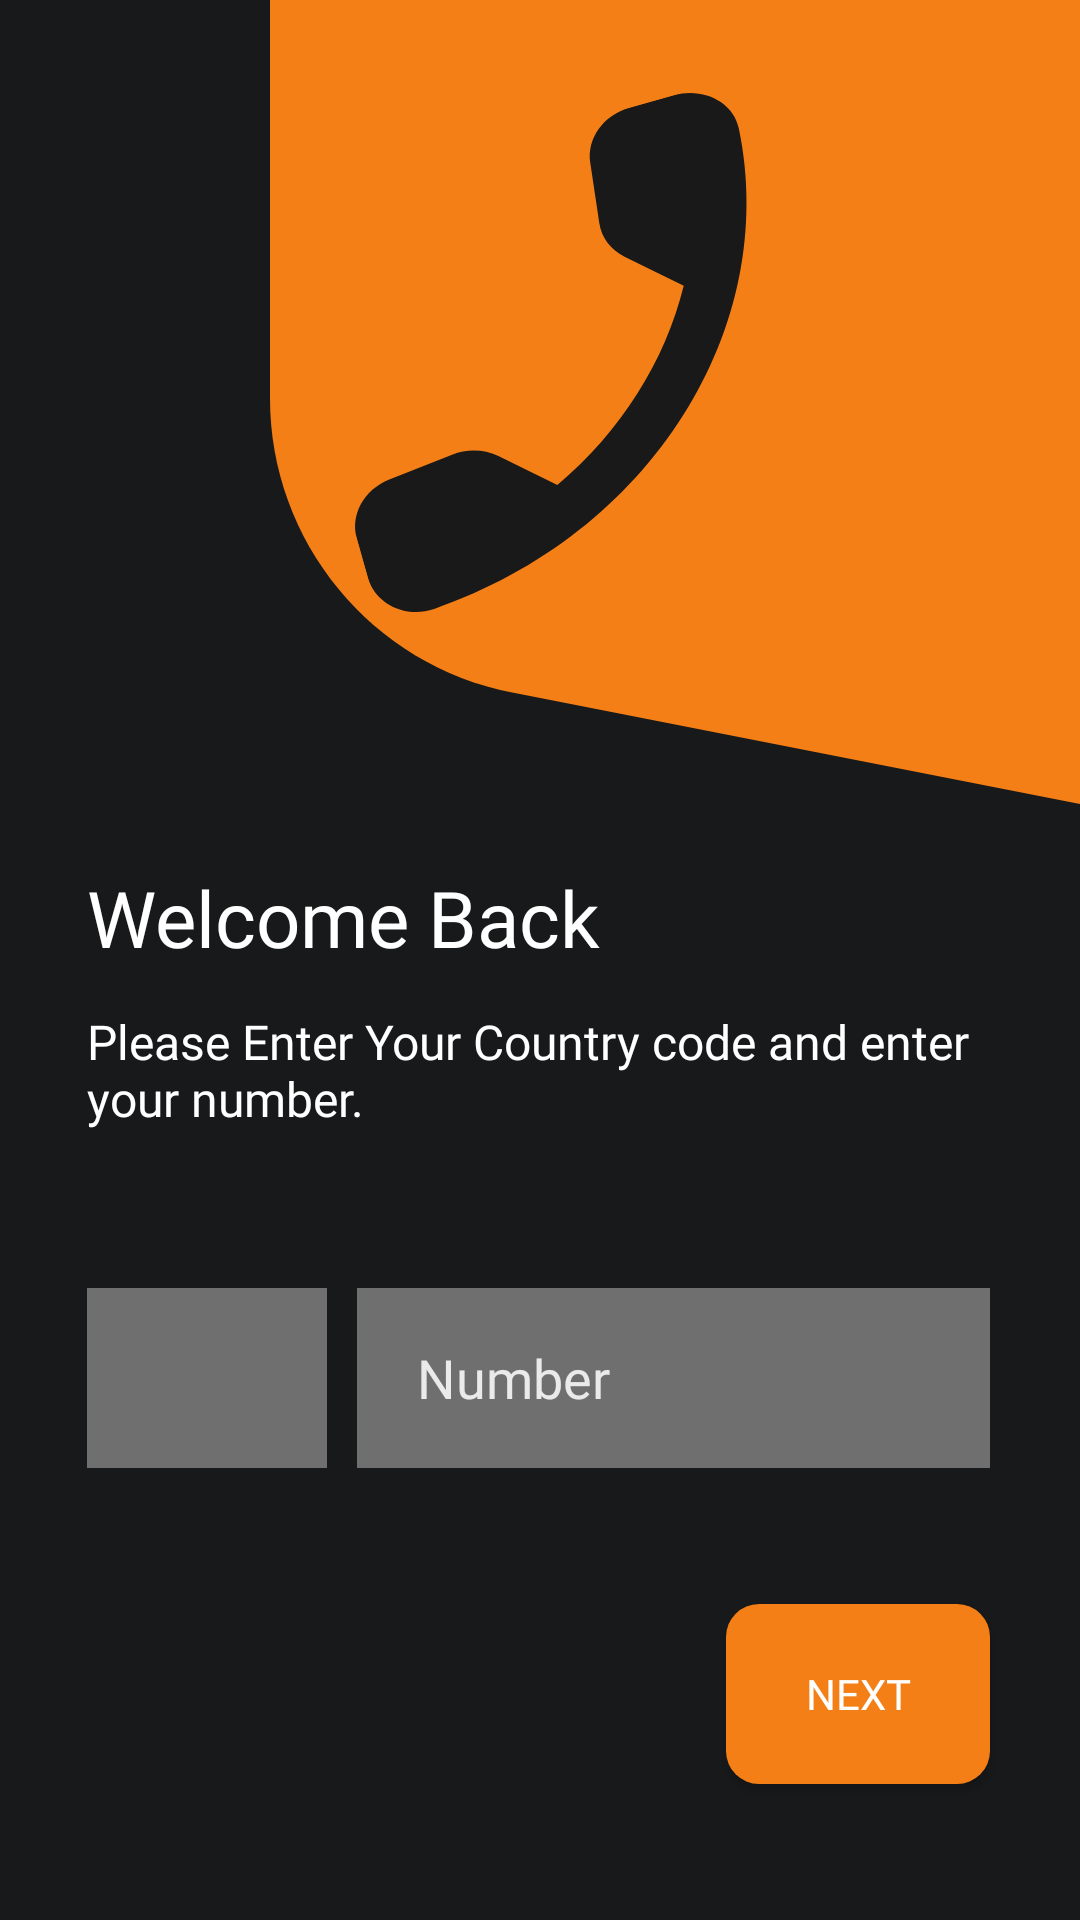

Write the Android layout XML for this screen, with the resource values it uses.
<!-- AndroidManifest.xml: application theme Theme.Audition -->
<!-- res/layout/fragment_login_back.xml -->
<?xml version="1.0" encoding="utf-8"?>
<androidx.constraintlayout.widget.ConstraintLayout xmlns:android="http://schemas.android.com/apk/res/android"
    xmlns:app="http://schemas.android.com/apk/res-auto"
    xmlns:tools="http://schemas.android.com/tools"
    android:id="@+id/frameLayout5"
    android:background="@color/bg_black"
    android:layout_width="match_parent"
    android:layout_height="match_parent"
    tools:context=".LoginBackFragment">


    <TextView
        android:id="@+id/textView4"
        android:layout_width="wrap_content"
        android:layout_height="wrap_content"
        android:fontFamily="@font/amiko_semibold"
        android:text="Welcome Back"
        android:textColor="@color/white"
        android:textSize="26sp"
        app:layout_constraintBottom_toTopOf="@+id/countryCodeSpinner"
        app:layout_constraintEnd_toEndOf="parent"
        app:layout_constraintHorizontal_bias="0.153"
        app:layout_constraintStart_toStartOf="parent"
        app:layout_constraintTop_toTopOf="parent"
        app:layout_constraintVertical_bias="0.731" />

    <TextView
        android:id="@+id/info"
        android:layout_width="0dp"
        android:layout_height="wrap_content"
        android:fontFamily="@font/amiko_semibold"
        android:text="Please Enter Your Country code and enter your number."
        android:textColor="@color/white"
        android:textSize="16sp"
        android:layout_marginEnd="30dp"
        app:layout_constraintHorizontal_bias="0"
        app:layout_constraintVertical_bias="0.2"
        app:layout_constraintBottom_toTopOf="@+id/countryCodeSpinner"
        app:layout_constraintEnd_toEndOf="parent"
        app:layout_constraintStart_toStartOf="@+id/textView4"
        app:layout_constraintTop_toBottomOf="@+id/textView4" />

    <Spinner
        android:id="@+id/countryCodeSpinner"
        android:layout_width="80dp"
        android:layout_height="60dp"
        android:background="@color/blackish"
        app:layout_constraintBottom_toBottomOf="parent"
        app:layout_constraintEnd_toEndOf="parent"
        app:layout_constraintStart_toStartOf="@+id/info"
        app:layout_constraintTop_toTopOf="parent"
        app:layout_constraintHorizontal_bias="0"
        app:layout_constraintVertical_bias="0.74"
        tools:listitem="@layout/support_simple_spinner_dropdown_item" />


    <EditText
        android:id="@+id/phoneEditText"
        style="@style/Base.Widget.AppCompat.EditText.AuditionEditText"
        android:layout_width="0dp"
        android:layout_height="60dp"
        android:layout_marginStart="10dp"
        android:background="@color/blackish"
        android:hint="@string/phNumber"
        android:lines="1"
        android:digits="1234567890"
        android:inputType="textFilter|number"
        android:maxLength="10"
        android:paddingStart="20dp"
        android:paddingEnd="20dp"
        app:layout_constraintBottom_toBottomOf="@+id/countryCodeSpinner"
        app:layout_constraintEnd_toEndOf="@+id/info"
        app:layout_constraintStart_toEndOf="@+id/countryCodeSpinner"
        app:layout_constraintTop_toTopOf="@+id/countryCodeSpinner" />

    <ImageView
        android:id="@+id/imageView"
        android:layout_width="wrap_content"
        android:layout_height="wrap_content"
        android:src="@drawable/ic_group_1top"
        app:layout_constraintVertical_bias="0"
        app:layout_constraintHorizontal_bias="1"
        app:layout_constraintBottom_toBottomOf="parent"
        app:layout_constraintEnd_toEndOf="parent"
        app:layout_constraintStart_toStartOf="parent"
        app:layout_constraintTop_toTopOf="parent" />

    <androidx.appcompat.widget.AppCompatButton
        android:id="@+id/loginButton"
        style="@style/Base.TextAppearance.AppCompat.Widget.Button.AuditionButton"
        android:layout_width="wrap_content"
        android:layout_height="60dp"
        android:text="Next"
        app:layout_constraintHorizontal_bias="1"
        app:layout_constraintBottom_toBottomOf="parent"
        app:layout_constraintEnd_toEndOf="@+id/phoneEditText"
        app:layout_constraintStart_toStartOf="@+id/phoneEditText"
        app:layout_constraintTop_toBottomOf="@+id/phoneEditText" />


</androidx.constraintlayout.widget.ConstraintLayout>
<!-- resources referenced by this layout -->
<resources>
  <color name="bg_black">#18191A</color>
  <color name="blackish">#706F6F</color>
  <color name="white">#FFFFFFFF</color>
  <!-- drawable ic_group_1top (drawable) -->
  <vector xmlns:android="http://schemas.android.com/apk/res/android"
      android:width="272dp"
      android:height="268dp"
      android:viewportWidth="272"
      android:viewportHeight="268">
    <path
        android:pathData="M2,0H272V215V268L82.738,230.849C35.831,221.641 2,180.523 2,132.721V0Z"
        android:fillColor="#F57F17"/>
    <group>
      <clip-path
          android:pathData="M38.983,208.232l-38.958,-137.988l153.991,-43.476l38.958,137.988z"/>
      <path
          android:pathData="M108.741,54.201L111.757,74.373C112.479,79.218 115.574,83.31 120.183,85.568L139.907,95.229C133.713,120.402 118.972,143.767 97.792,161.665L77.961,151.952C73.352,149.694 67.764,149.533 62.697,151.543L41.766,159.853C33.385,163.213 28.723,171.565 30.931,179.384L34.675,192.646C37.121,201.309 47.197,206.244 56.713,202.978C128.626,178.288 172.189,109.456 158.261,42.785C156.414,33.953 146.338,29.018 136.671,31.747L121.87,35.926C113.208,38.289 107.581,46.168 108.741,54.201Z"
          android:fillColor="#181918"
          android:fillType="evenOdd"/>
    </group>
  </vector>
  <string name="phNumber">Number</string>
  <style name="Base.TextAppearance.AppCompat.Widget.Button.AuditionButton">
          <item name="android:background">@drawable/button_rounded_rect</item>
          <item name="android:textAlignment">center</item>
          <item name="android:textColor">@color/white</item>
          <item name="fontFamily">@font/amiko_semibold</item>
      </style>
  <style name="Base.Widget.AppCompat.EditText.AuditionEditText">
          <item name="android:background">@color/blackish</item>
          <item name="android:textColor">@color/white</item>
          <item name="android:textColorHint">#EAEAEA</item>
          <item name="fontFamily">@font/amiko_semibold</item>
      </style>
  <style name="Theme.Audition" parent="Theme.MaterialComponents.DayNight.NoActionBar">
          
          <item name="colorPrimary">#121212</item>
          <item name="colorPrimaryVariant">@color/black</item>
          <item name="colorOnPrimary">#F57F17</item>
          
          <item name="colorSecondary">@color/teal_200</item>
          <item name="colorSecondaryVariant">@color/teal_700</item>
          <item name="colorOnSecondary">@color/black</item>
          
          <item name="android:statusBarColor" tools:targetApi="l">?attr/colorPrimaryVariant</item>
          
      </style>
  <!-- drawable button_rounded_rect (drawable) -->
  <?xml version="1.0" encoding="utf-8"?>
  <shape xmlns:android="http://schemas.android.com/apk/res/android">
  
      <solid android:color="@color/colorOnPrimary"/>
      <corners android:radius="11dp"/>
  
  </shape>
  <color name="black">#FF000000</color>
  <color name="teal_200">#FF03DAC5</color>
  <color name="teal_700">#FF018786</color>
  <color name="colorOnPrimary">#F57F17</color>
</resources>
